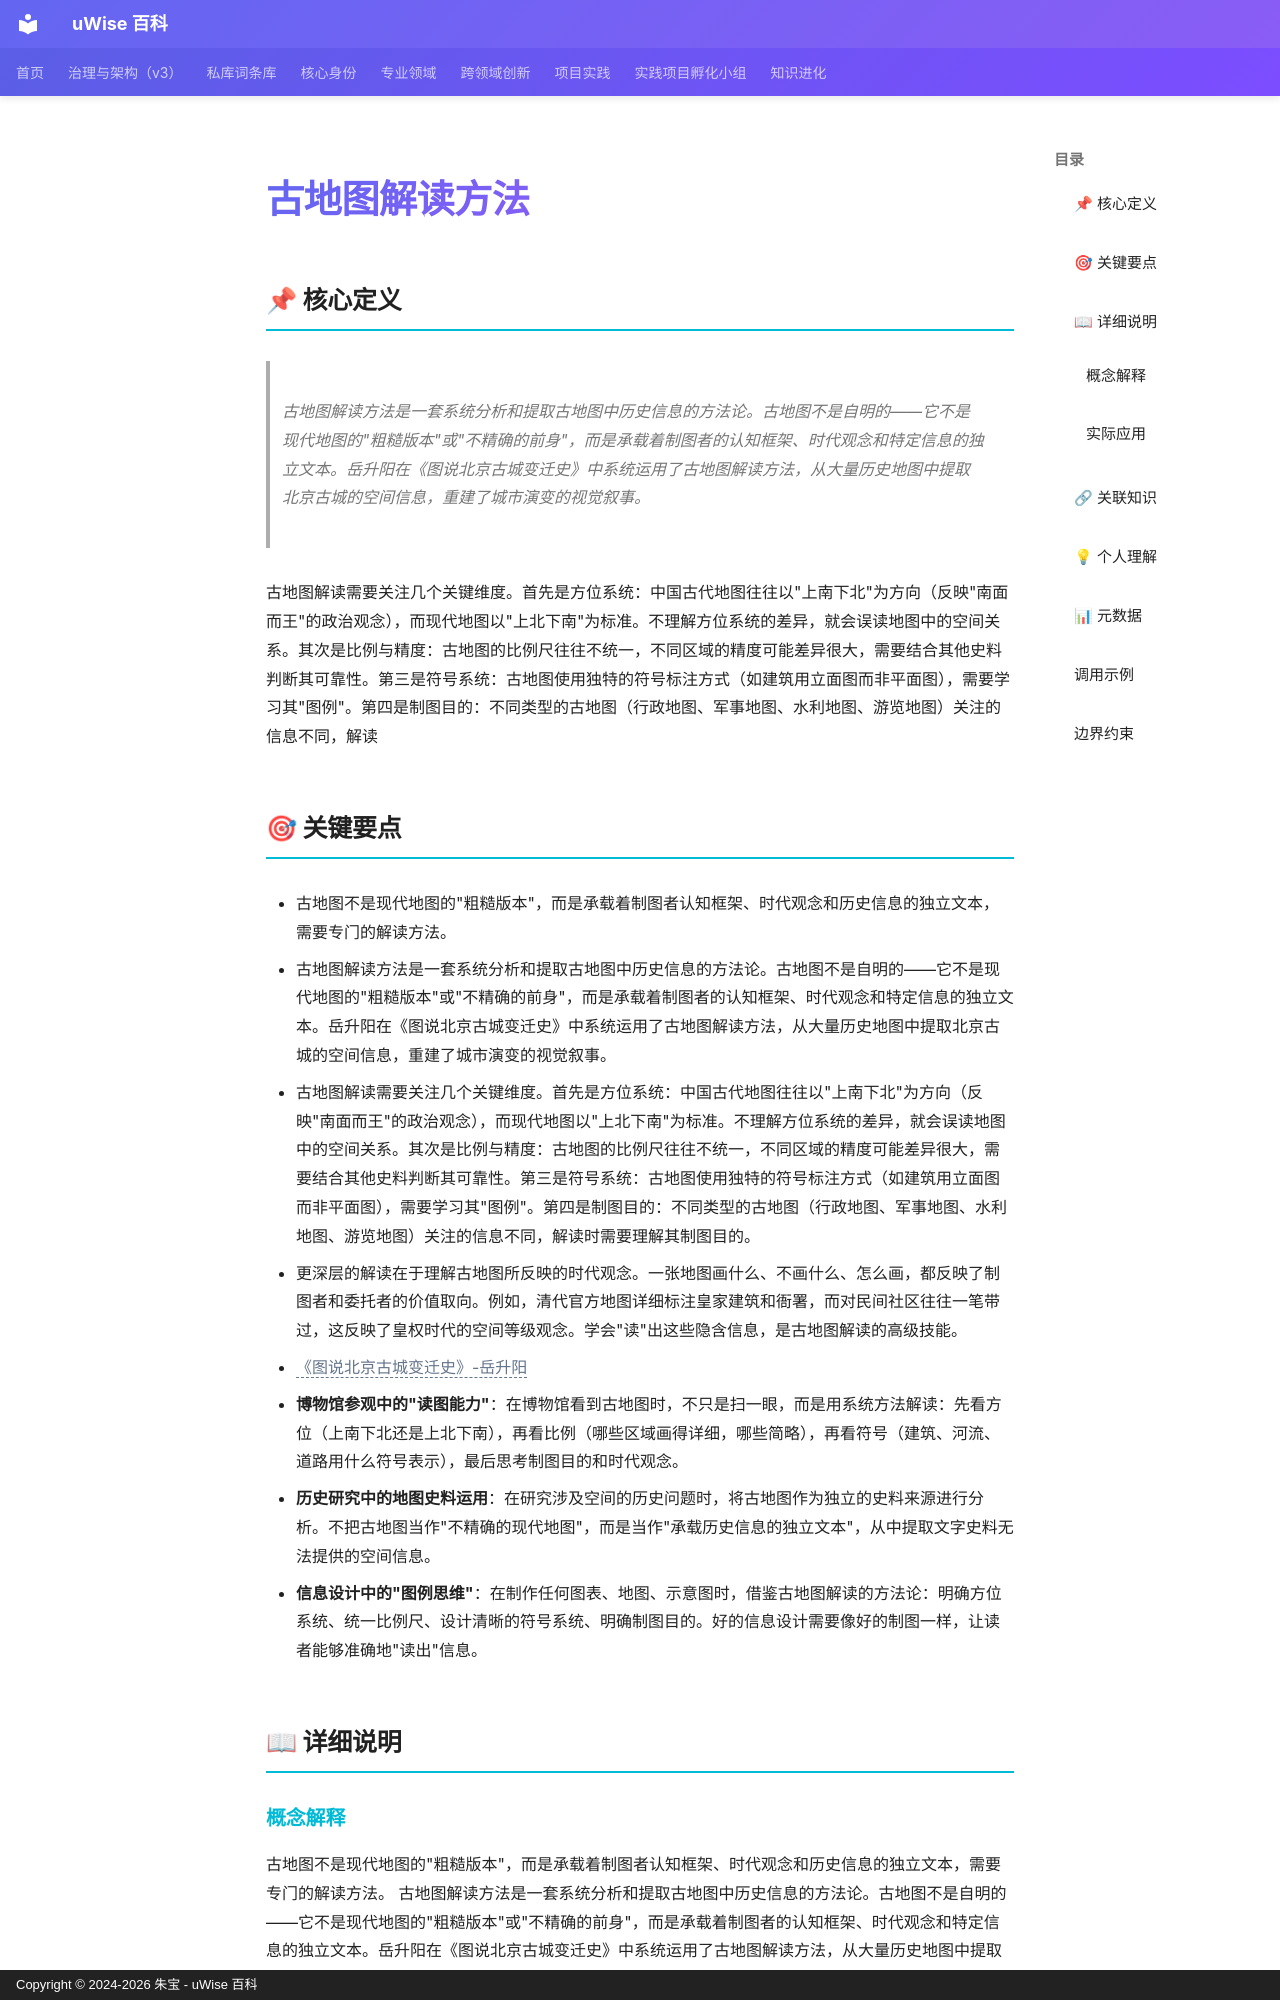

repository: zhubao315/uWise · page: vault-encyclopedia/md-071b3c61/index.html · generator: mkdocs · copyright: Copyright © 2024-2026 朱宝 - uWise 百科

---
title: "古地图解读方法"
description: "古地图解读方法是一套系统分析和提取古地图中历史信息的方法论。古地图不是自明的——它不是现代地图的\"粗糙版本\"或\"不精确的前身\"，而是承载着制图者的认知框架、时代观念和特定信息的独立文本。岳升阳在《图说北京古城变迁史》中系统运用了古地图解读方法，从大量历史地图中提取北京古城的空间信息，重建了城市演变的视觉叙事。"
---

# 古地图解读方法

## 📌 核心定义

> 古地图解读方法是一套系统分析和提取古地图中历史信息的方法论。古地图不是自明的——它不是现代地图的"粗糙版本"或"不精确的前身"，而是承载着制图者的认知框架、时代观念和特定信息的独立文本。岳升阳在《图说北京古城变迁史》中系统运用了古地图解读方法，从大量历史地图中提取北京古城的空间信息，重建了城市演变的视觉叙事。

古地图解读需要关注几个关键维度。首先是方位系统：中国古代地图往往以"上南下北"为方向（反映"南面而王"的政治观念），而现代地图以"上北下南"为标准。不理解方位系统的差异，就会误读地图中的空间关系。其次是比例与精度：古地图的比例尺往往不统一，不同区域的精度可能差异很大，需要结合其他史料判断其可靠性。第三是符号系统：古地图使用独特的符号标注方式（如建筑用立面图而非平面图），需要学习其"图例"。第四是制图目的：不同类型的古地图（行政地图、军事地图、水利地图、游览地图）关注的信息不同，解读

## 🎯 关键要点

- 古地图不是现代地图的"粗糙版本"，而是承载着制图者认知框架、时代观念和历史信息的独立文本，需要专门的解读方法。
- 古地图解读方法是一套系统分析和提取古地图中历史信息的方法论。古地图不是自明的——它不是现代地图的"粗糙版本"或"不精确的前身"，而是承载着制图者的认知框架、时代观念和特定信息的独立文本。岳升阳在《图说北京古城变迁史》中系统运用了古地图解读方法，从大量历史地图中提取北京古城的空间信息，重建了城市演变的视觉叙事。
- 古地图解读需要关注几个关键维度。首先是方位系统：中国古代地图往往以"上南下北"为方向（反映"南面而王"的政治观念），而现代地图以"上北下南"为标准。不理解方位系统的差异，就会误读地图中的空间关系。其次是比例与精度：古地图的比例尺往往不统一，不同区域的精度可能差异很大，需要结合其他史料判断其可靠性。第三是符号系统：古地图使用独特的符号标注方式（如建筑用立面图而非平面图），需要学习其"图例"。第四是制图目的：不同类型的古地图（行政地图、军事地图、水利地图、游览地图）关注的信息不同，解读时需要理解其制图目的。
- 更深层的解读在于理解古地图所反映的时代观念。一张地图画什么、不画什么、怎么画，都反映了制图者和委托者的价值取向。例如，清代官方地图详细标注皇家建筑和衙署，而对民间社区往往一笔带过，这反映了皇权时代的空间等级观念。学会"读"出这些隐含信息，是古地图解读的高级技能。
- <span class="uw-unresolved" data-target="《图说北京古城变迁史》-岳升阳" title="未解析的双链目标：《图说北京古城变迁史》-岳升阳">《图说北京古城变迁史》-岳升阳</span>
- **博物馆参观中的"读图能力"**：在博物馆看到古地图时，不只是扫一眼，而是用系统方法解读：先看方位（上南下北还是上北下南），再看比例（哪些区域画得详细，哪些简略），再看符号（建筑、河流、道路用什么符号表示），最后思考制图目的和时代观念。
- **历史研究中的地图史料运用**：在研究涉及空间的历史问题时，将古地图作为独立的史料来源进行分析。不把古地图当作"不精确的现代地图"，而是当作"承载历史信息的独立文本"，从中提取文字史料无法提供的空间信息。
- **信息设计中的"图例思维"**：在制作任何图表、地图、示意图时，借鉴古地图解读的方法论：明确方位系统、统一比例尺、设计清晰的符号系统、明确制图目的。好的信息设计需要像好的制图一样，让读者能够准确地"读出"信息。
